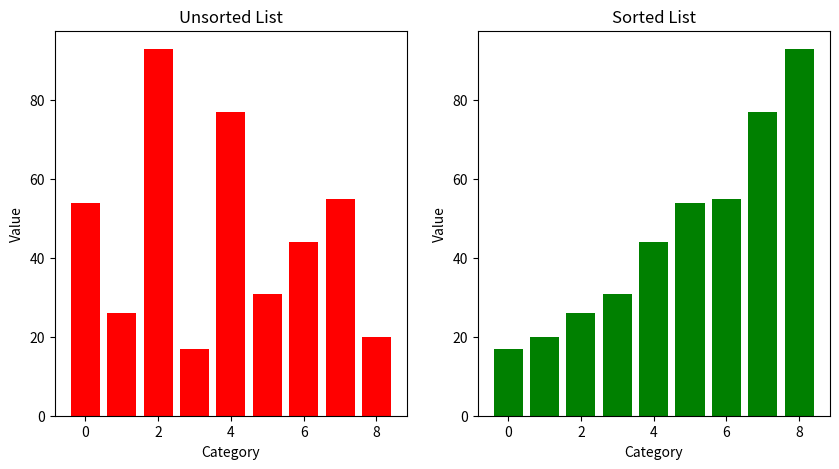

Here is the Python script that generated this plot:
def ASSIGNMENT(new_list, i, old_list, j):
    new_list[i] = old_list[j]


def mergeSort(list_to_sort_by_merge):
    if (
        len(list_to_sort_by_merge) > 1
        and not len(list_to_sort_by_merge) < 1
        and len(list_to_sort_by_merge) != 0
    ):
        mid = len(list_to_sort_by_merge) // 2
        left = list_to_sort_by_merge[:mid]
        right = list_to_sort_by_merge[mid:]

        mergeSort(left)
        mergeSort(right)

        l = 0
        r = 0
        i = 0

        while l < len(left) and r < len(right):
            if left[l] <= right[r]:
                ASSIGNMENT(new_list=list_to_sort_by_merge, i=i, old_list=left, j=l)
                l += 1
            else:
                ASSIGNMENT(new_list=list_to_sort_by_merge, i=i, old_list=right, j=r)
                r += 1
            i += 1

        while l < len(left):
            list_to_sort_by_merge[i] = left[l]
            l += 1
            i += 1

        while r < len(right):
            list_to_sort_by_merge[i] = right[r]
            r += 1
            i += 1


import matplotlib.pyplot as plt

my_list = [54, 26, 93, 17, 77, 31, 44, 55, 20]
x = range(len(my_list))

fig, ax = plt.subplots(nrows=1, ncols=2, figsize=(10, 5))

ax[0].bar(x, my_list, color="red")
ax[0].set_title("Unsorted List")
ax[0].set_xlabel("Category")
ax[0].set_ylabel("Value")

mergeSort(my_list)
x = range(len(my_list))

ax[1].bar(x, my_list, color="green")
ax[1].set_title("Sorted List")
ax[1].set_xlabel("Category")
ax[1].set_ylabel("Value")

plt.show()
